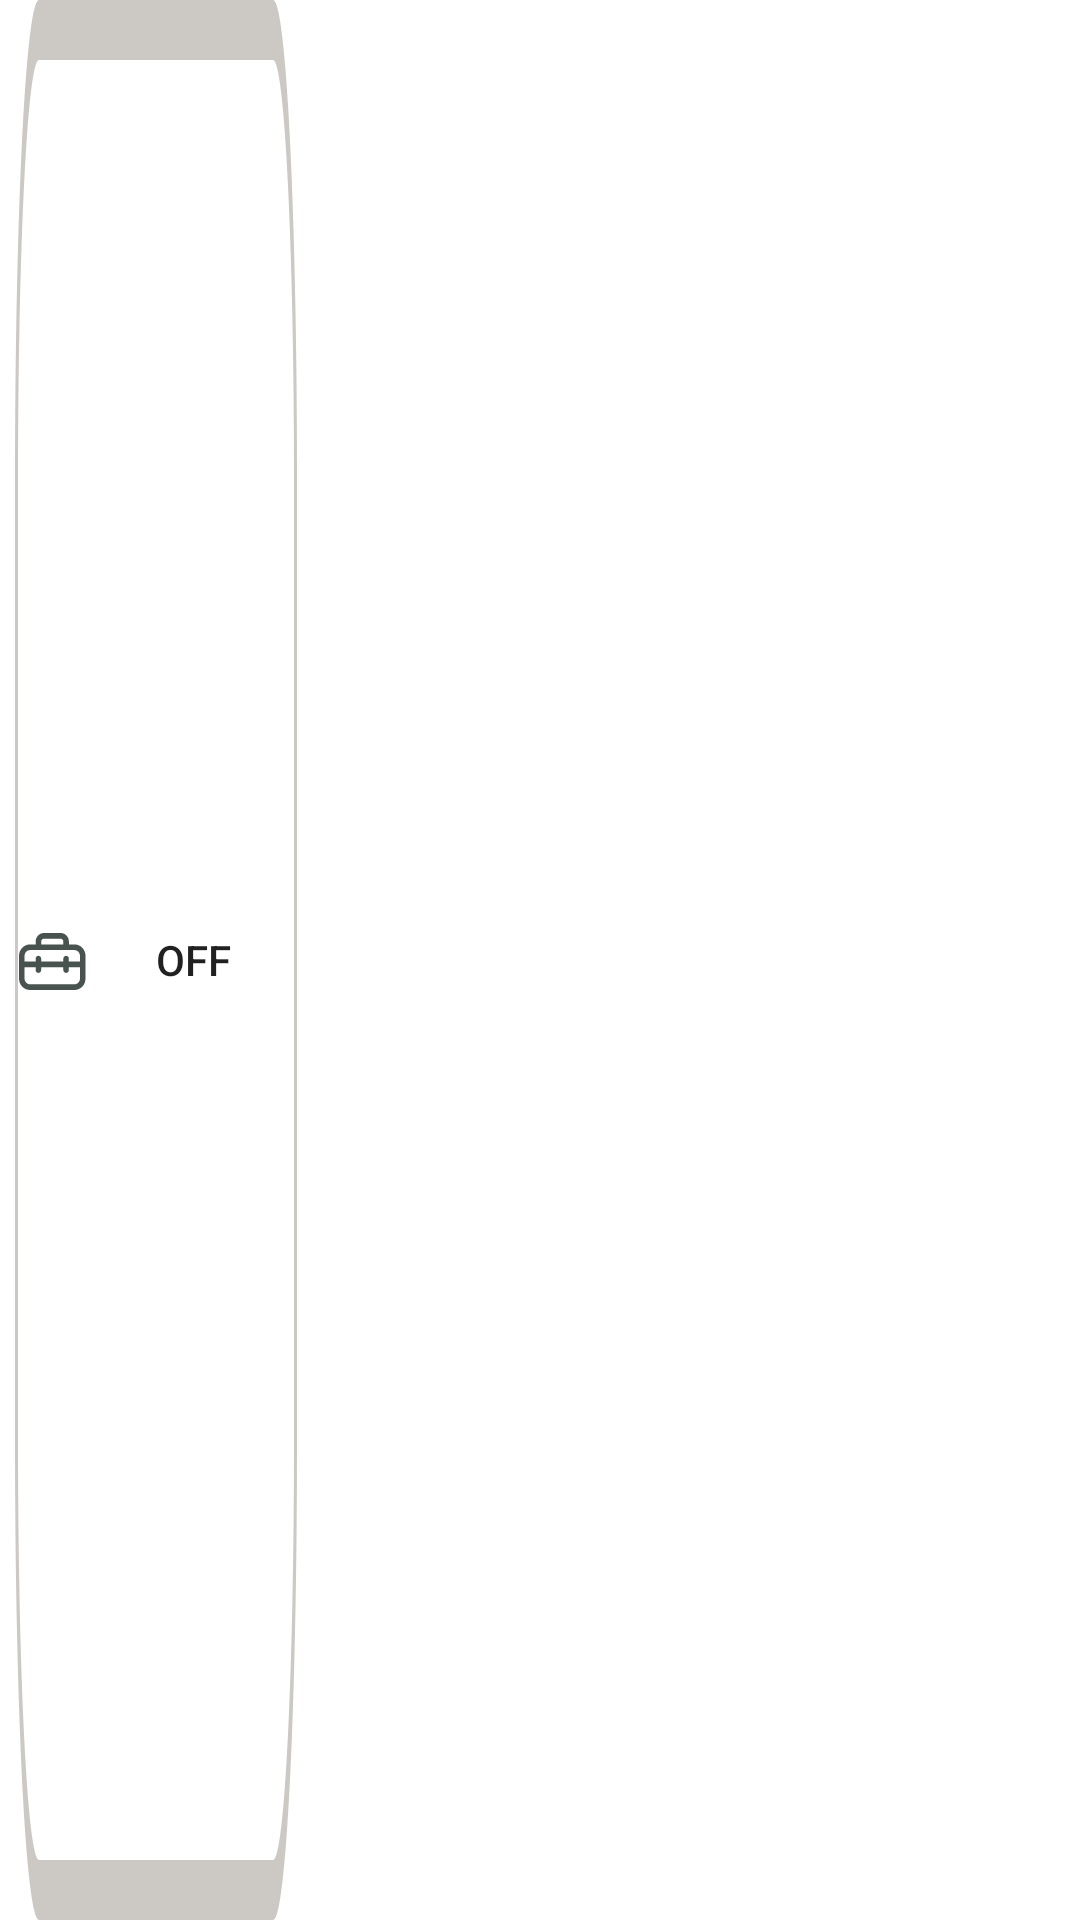

This screen was rendered from an Android layout file. Write that file and the resources it references.
<!-- AndroidManifest.xml: application theme Theme.crafted.NoActionBar -->
<!-- res/layout/hilfe_finden_recycler_view_tags.xml -->
<?xml version="1.0" encoding="utf-8"?>
<RelativeLayout xmlns:android="http://schemas.android.com/apk/res/android"
    xmlns:tools="http://schemas.android.com/tools"
    xmlns:app="http://schemas.android.com/apk/res-auto"
    android:layout_width="wrap_content"
    android:layout_height="match_parent"
    >

    <ToggleButton
        android:id="@+id/hilfe_finden_tag_name"
        android:layout_width="wrap_content"
        android:layout_height="match_parent"
        android:layout_marginHorizontal="5dp"
        android:drawableLeft="@drawable/ic_helfen"
        android:background="@drawable/toggle_button_selector"
        android:text="Tag A"
        />

</RelativeLayout>
<!-- resources referenced by this layout -->
<resources>
  <!-- drawable ic_helfen (drawable) -->
  <vector xmlns:android="http://schemas.android.com/apk/res/android"
      android:width="25dp"
      android:height="24dp"
      android:viewportWidth="25"
      android:viewportHeight="24">
    <path
        android:pathData="M6.888,5.85V6.8H5.027C4.048,6.8 3.108,7.2 2.415,7.913C1.722,8.626 1.333,9.592 1.333,10.6V18.2C1.333,19.208 1.722,20.174 2.415,20.887C3.108,21.6 4.048,22 5.027,22H19.805C20.785,22 21.725,21.6 22.418,20.887C23.11,20.174 23.5,19.208 23.5,18.2V10.6C23.5,9.592 23.11,8.626 22.418,7.913C21.725,7.2 20.785,6.8 19.805,6.8H17.971V5.85C17.971,5.094 17.679,4.369 17.159,3.835C16.64,3.3 15.935,3 15.2,3H9.658C8.924,3 8.219,3.3 7.699,3.835C7.18,4.369 6.888,5.094 6.888,5.85ZM9.658,4.9H15.2C15.445,4.9 15.68,5 15.853,5.178C16.026,5.356 16.124,5.598 16.124,5.85V6.8H8.735V5.85C8.735,5.598 8.832,5.356 9.005,5.178C9.179,5 9.413,4.9 9.658,4.9ZM5.027,8.7H19.805C20.295,8.7 20.765,8.9 21.111,9.257C21.458,9.613 21.653,10.096 21.653,10.6V12.5H17.958V11.55C17.958,11.298 17.861,11.056 17.688,10.878C17.514,10.7 17.279,10.6 17.034,10.6C16.789,10.6 16.555,10.7 16.381,10.878C16.208,11.056 16.111,11.298 16.111,11.55V12.5H8.722V11.55C8.722,11.298 8.625,11.056 8.451,10.878C8.278,10.7 8.043,10.6 7.798,10.6C7.553,10.6 7.318,10.7 7.145,10.878C6.972,11.056 6.875,11.298 6.875,11.55V12.5H3.18V10.6C3.18,10.096 3.375,9.613 3.721,9.257C4.068,8.9 4.538,8.7 5.027,8.7ZM16.111,14.4V15.35C16.111,15.602 16.208,15.844 16.381,16.022C16.555,16.2 16.789,16.3 17.034,16.3C17.279,16.3 17.514,16.2 17.688,16.022C17.861,15.844 17.958,15.602 17.958,15.35V14.4H21.653V18.2C21.653,18.704 21.458,19.187 21.111,19.544C20.765,19.9 20.295,20.1 19.805,20.1H5.027C4.538,20.1 4.068,19.9 3.721,19.544C3.375,19.187 3.18,18.704 3.18,18.2V14.4H6.875V15.356C6.875,15.608 6.972,15.849 7.145,16.028C7.318,16.206 7.553,16.306 7.798,16.306C8.043,16.306 8.278,16.206 8.451,16.028C8.625,15.849 8.722,15.608 8.722,15.356V14.4H16.111Z"
        android:fillColor="#48524E"/>
  </vector>
  <!-- drawable toggle_button_selector (drawable) -->
  <?xml version="1.0" encoding="utf-8"?>
  <selector xmlns:android="http://schemas.android.com/apk/res/android">
      <item android:state_checked="false" android:drawable="@drawable/toggle_button_unselected"/>
      <item android:state_checked="true" android:drawable="@drawable/toggle_button_selected"/>
  </selector>
  <style name="Theme.crafted.NoActionBar">
          <item name="windowActionBar">false</item>
          <item name="windowNoTitle">true</item>
      </style>
  <!-- drawable toggle_button_unselected (drawable) -->
  <?xml version="1.0" encoding="utf-8"?>
  <vector
      xmlns:android="http://schemas.android.com/apk/res/android"
      xmlns:aapt="http://schemas.android.com/aapt"
      android:width="94dp"
      android:height="32dp"
      android:viewportWidth="94"
      android:viewportHeight="32"
      >
  
      <group>
  
          <clip-path
              android:pathData="M8 0H86C90.4183 0 94 3.58172 94 8V24C94 28.4183 90.4183 32 86 32H8C3.58172 32 0 28.4183 0 24V8C0 3.58172 3.58172 0 8 0Z"
              />
  
          <path
              android:pathData="M8 0H86C90.4183 0 94 3.58172 94 8V24C94 28.4183 90.4183 32 86 32H8C3.58172 32 0 28.4183 0 24V8C0 3.58172 3.58172 0 8 0Z"
              android:strokeWidth="2"
              android:strokeColor="#CCC8C4"
              />
  
      </group>
  
  </vector>
  <!-- drawable toggle_button_selected (drawable) -->
  <?xml version="1.0" encoding="utf-8"?>
  <vector
      xmlns:android="http://schemas.android.com/apk/res/android"
      xmlns:aapt="http://schemas.android.com/aapt"
      android:width="93dp"
      android:height="32dp"
      android:viewportWidth="93"
      android:viewportHeight="32"
      >
  
      <group>
  
          <clip-path
              android:pathData="M8 0H85C89.4183 0 93 3.58172 93 8V24C93 28.4183 89.4183 32 85 32H8C3.58172 32 0 28.4183 0 24V8C0 3.58172 3.58172 0 8 0Z"
              />
  
          <path
              android:pathData="M0 0V32H93V0"
              android:fillColor="#B7E4C7"
              />
  
      </group>
  
  </vector>
</resources>
